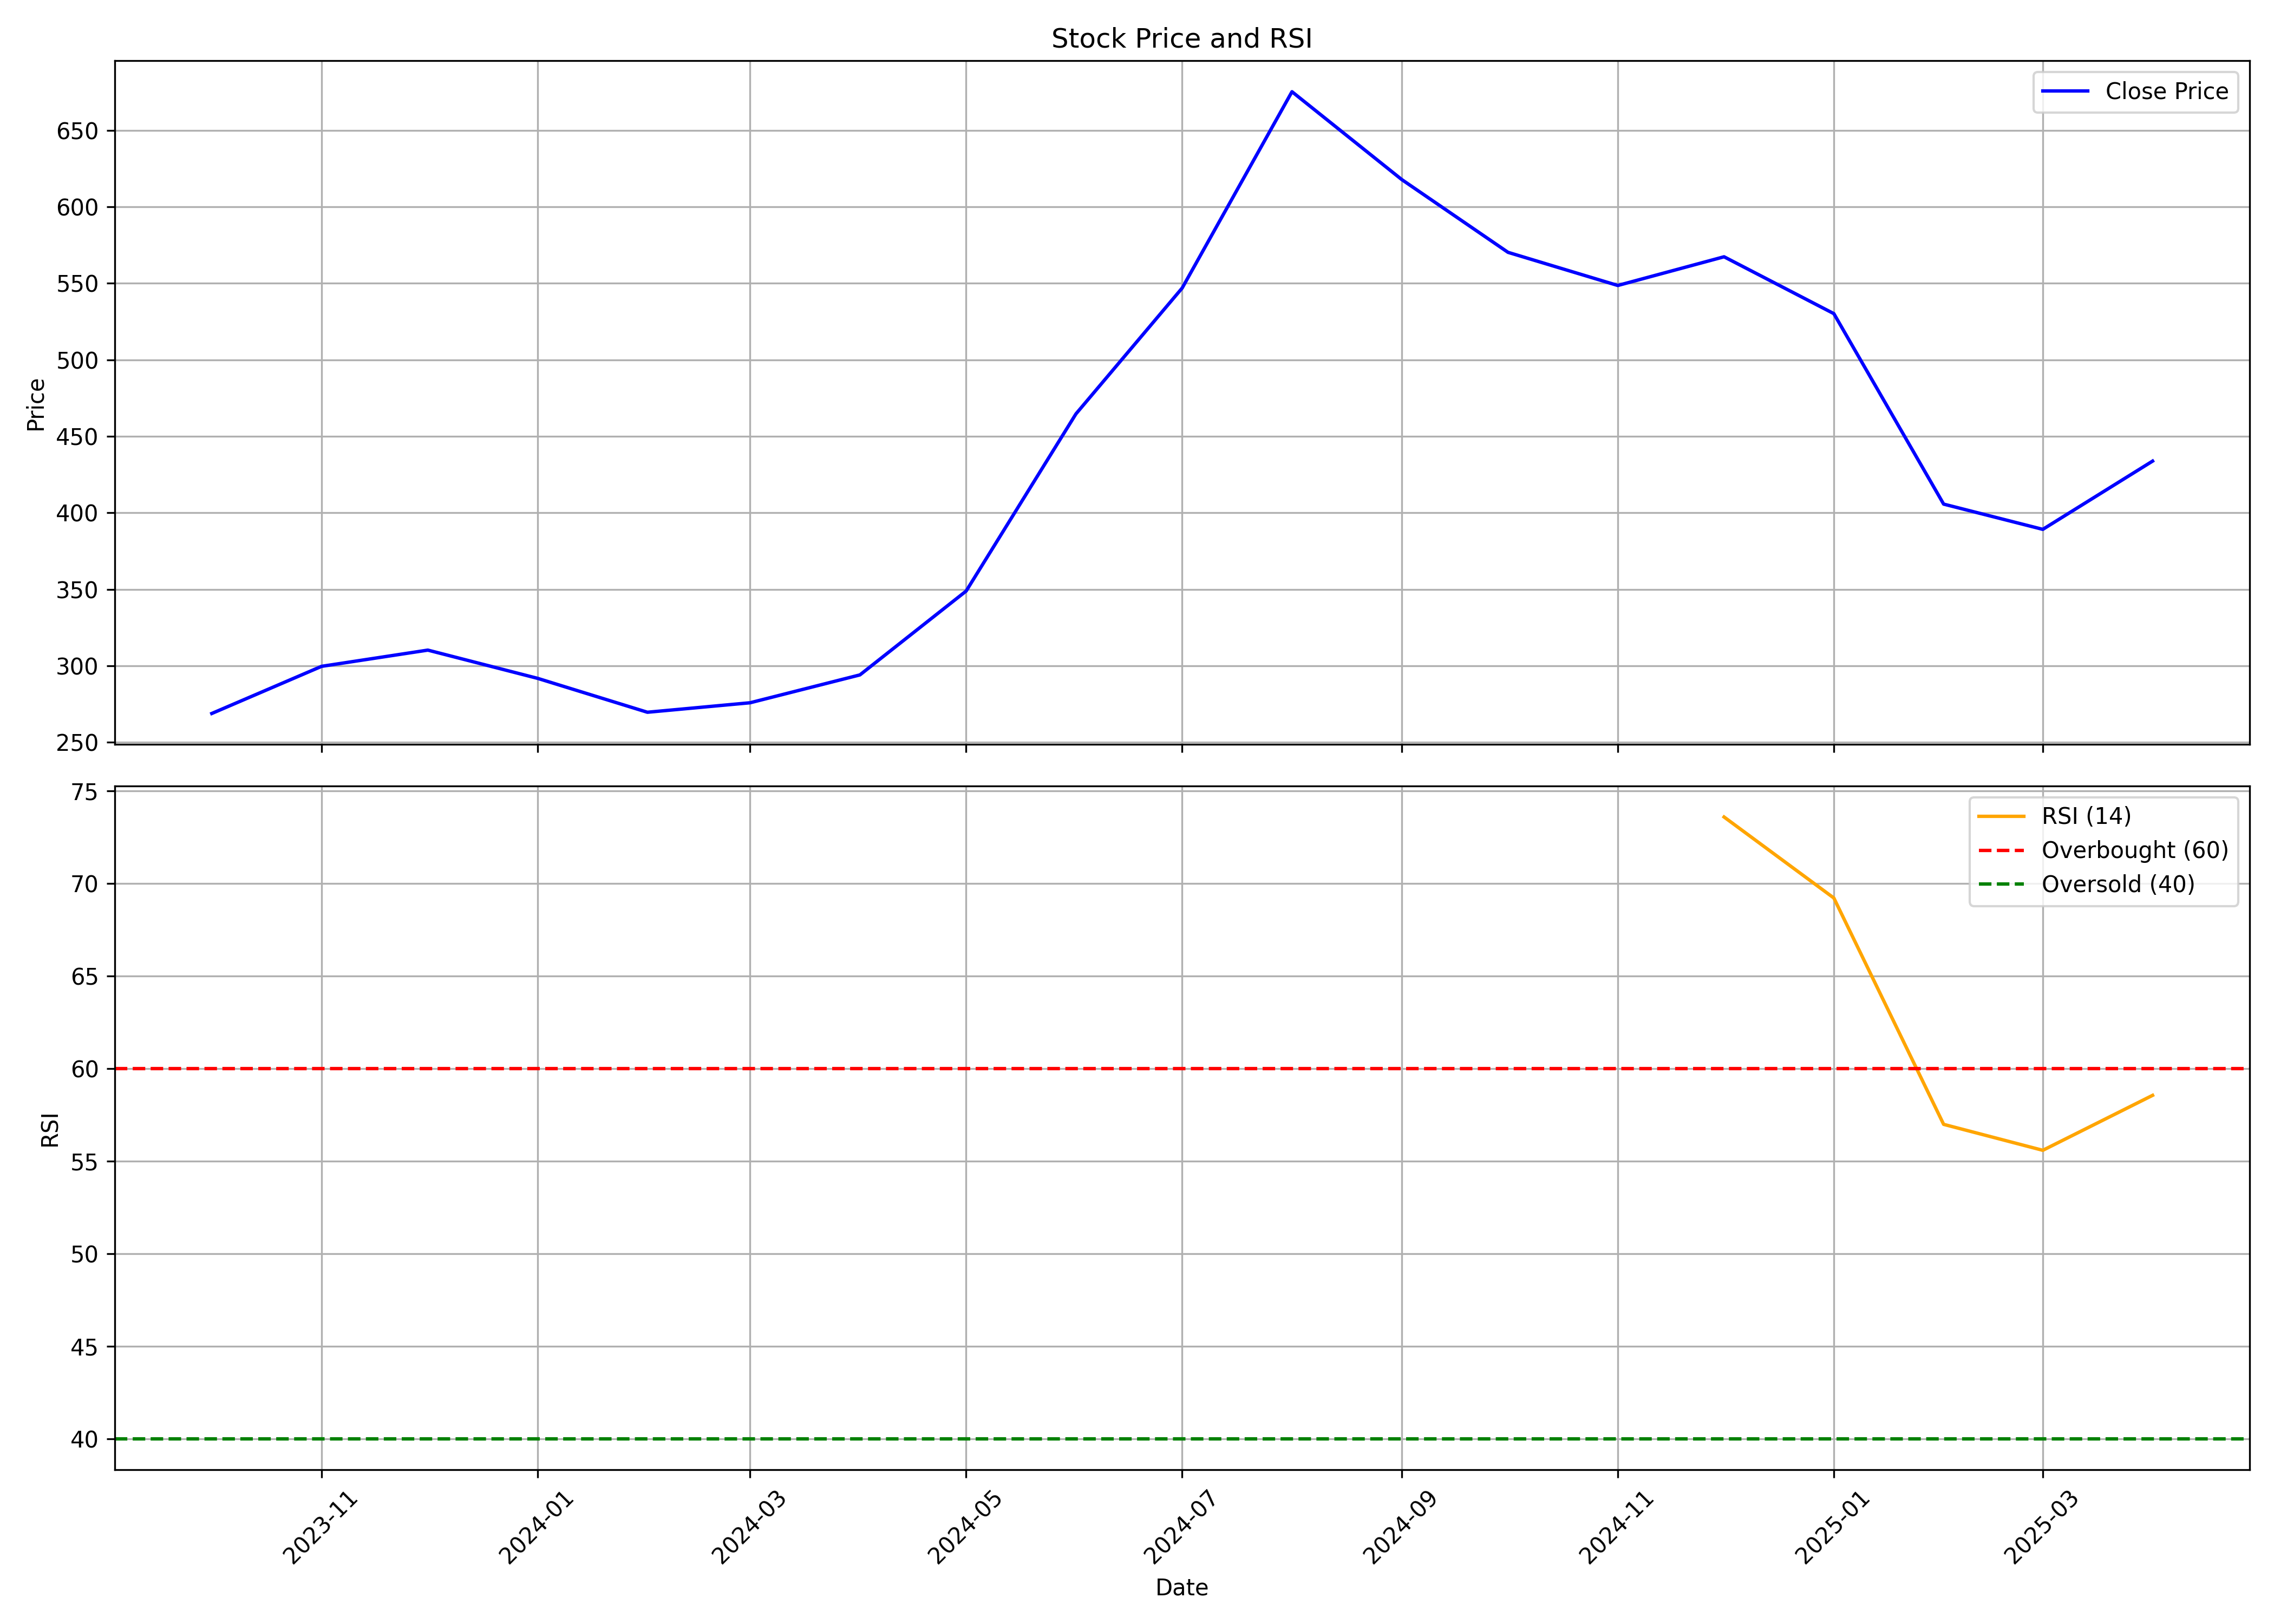

Data behind this chart, as committed beside it:
, Unnamed: 0, date, symbol, open, high, low, close, volume, rsi
0, 0, 2023-10-01, MAXESTATES, 298.0, 298.0, 268.9, 268.9, 270365, 
1, 1, 2023-11-01, MAXESTATES, 255.4, 320.0, 242.8, 299.7, 2496417, 
2, 2, 2023-12-01, MAXESTATES, 302.2, 339.9, 285.8, 310.3, 3860251, 
3, 3, 2024-01-01, MAXESTATES, 314, 328.0, 279.0, 291.9, 1791391, 
4, 4, 2024-02-01, MAXESTATES, 291.9, 304.7, 255.8, 269.7, 2329447, 
5, 5, 2024-03-01, MAXESTATES, 271.8, 283.0, 245.0, 275.9, 4245663, 
6, 6, 2024-04-01, MAXESTATES, 275.0, 320.1, 275.0, 294.1, 2028963, 
7, 7, 2024-05-01, MAXESTATES, 299.9, 388.0, 299.9, 348.9, 7765117, 
8, 8, 2024-06-01, MAXESTATES, 364.0, 485, 283.0, 464.6, 3970197, 
9, 9, 2024-07-01, MAXESTATES, 468.7, 580.8, 459.2, 546.9, 3524728, 
10, 10, 2024-08-01, MAXESTATES, 546.8, 696, 494.5, 675.2, 5722076, 
11, 11, 2024-09-01, MAXESTATES, 679.0, 680.0, 551.2, 617.8, 6280004, 
12, 12, 2024-10-01, MAXESTATES, 615.0, 632.0, 530.3, 570.2, 3242456, 
13, 13, 2024-11-01, MAXESTATES, 574, 588.8, 485.5, 548.5, 2020367, 
14, 14, 2024-12-01, MAXESTATES, 541.1, 630.0, 522.5, 567.3, 3678788, 73.58
15, 15, 2025-01-01, MAXESTATES, 571.5, 630.0, 466, 530.2, 3602471, 69.2
16, 16, 2025-02-01, MAXESTATES, 539.6, 544.7, 387.0, 405.7, 2608676, 56.98
17, 17, 2025-03-01, MAXESTATES, 406.8, 445.9, 341.1, 389.2, 6935481, 55.58
18, 18, 2025-04-01, MAXESTATES, 389.0, 442.0, 363.3, 433.8, 2129471, 58.55
